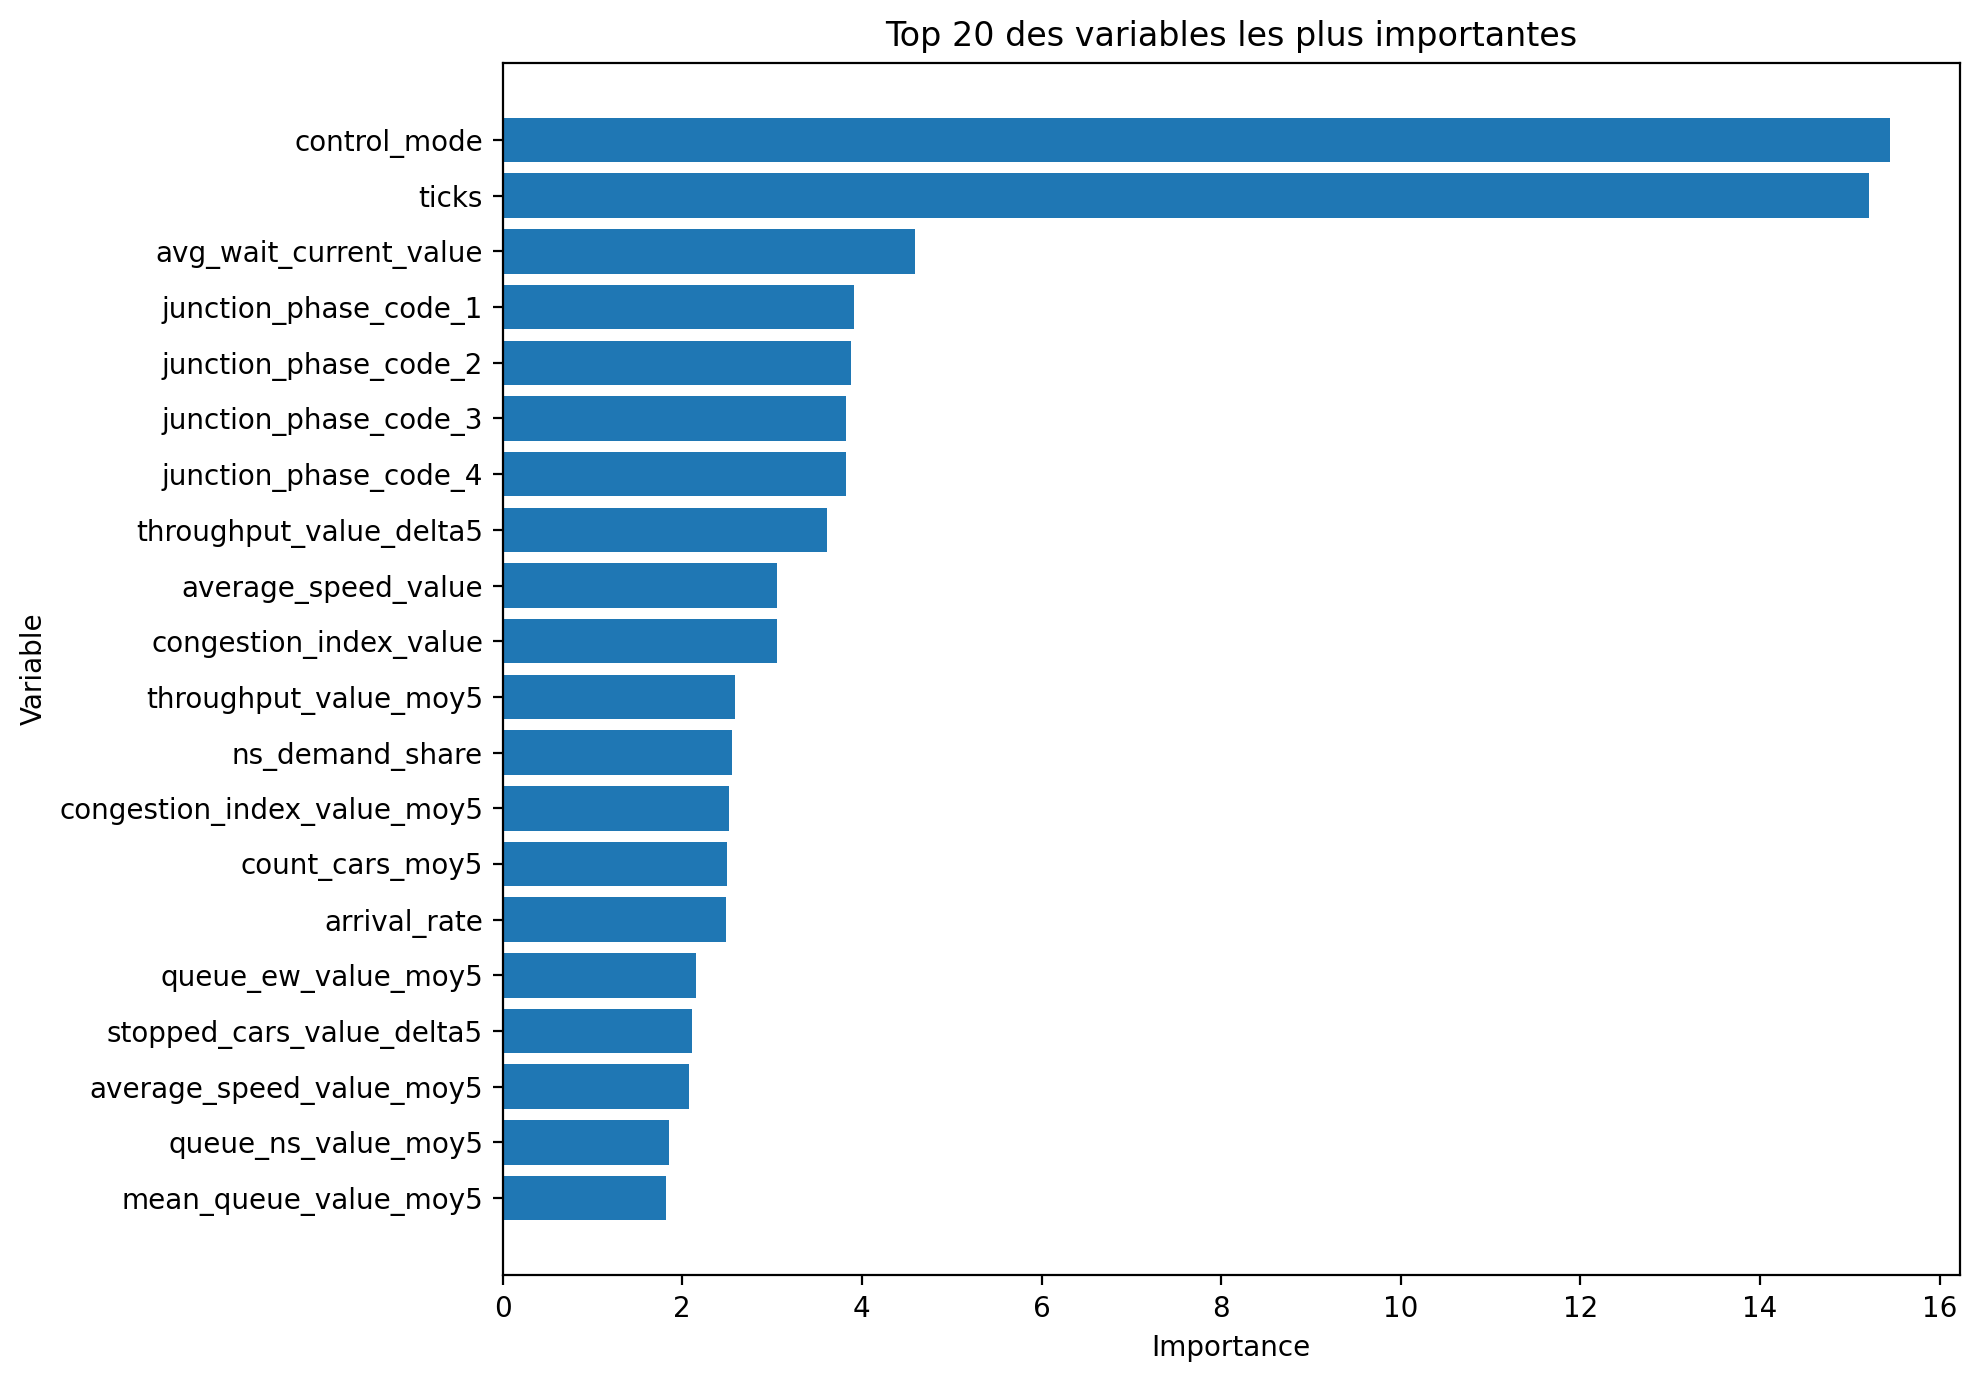

Source data for this figure (header and first rows):
Variable, Importance
control_mode, 15.45
ticks, 15.21
avg_wait_current_value, 4.593
junction_phase_code_1, 3.909
junction_phase_code_2, 3.875
junction_phase_code_3, 3.825
junction_phase_code_4, 3.825
throughput_value_delta5, 3.61
average_speed_value, 3.055
congestion_index_value, 3.051
throughput_value_moy5, 2.587
ns_demand_share, 2.554
congestion_index_value_moy5, 2.525
count_cars_moy5, 2.504
arrival_rate, 2.492
queue_ew_value_moy5, 2.152
stopped_cars_value_delta5, 2.107
average_speed_value_moy5, 2.079
queue_ns_value_moy5, 1.855
mean_queue_value_moy5, 1.815
throughput_value, 1.781
count_cars, 1.768
count_cars_delta5, 1.739
total_completed, 1.494
average_speed_value_delta5, 1.249
queue_ew_value_delta5, 1.227
congestion_index_value_delta5, 1.212
queue_ns_value_delta5, 1.133
stopped_cars_value_moy5, 1.123
queue_ew_value, 0.9254
stopped_cars_value, 0.8555
queue_ns_value, 0.8448
mean_queue_value_delta5, 0.7258
mean_queue_value, 0.5869
congestion_level, 0.2623
